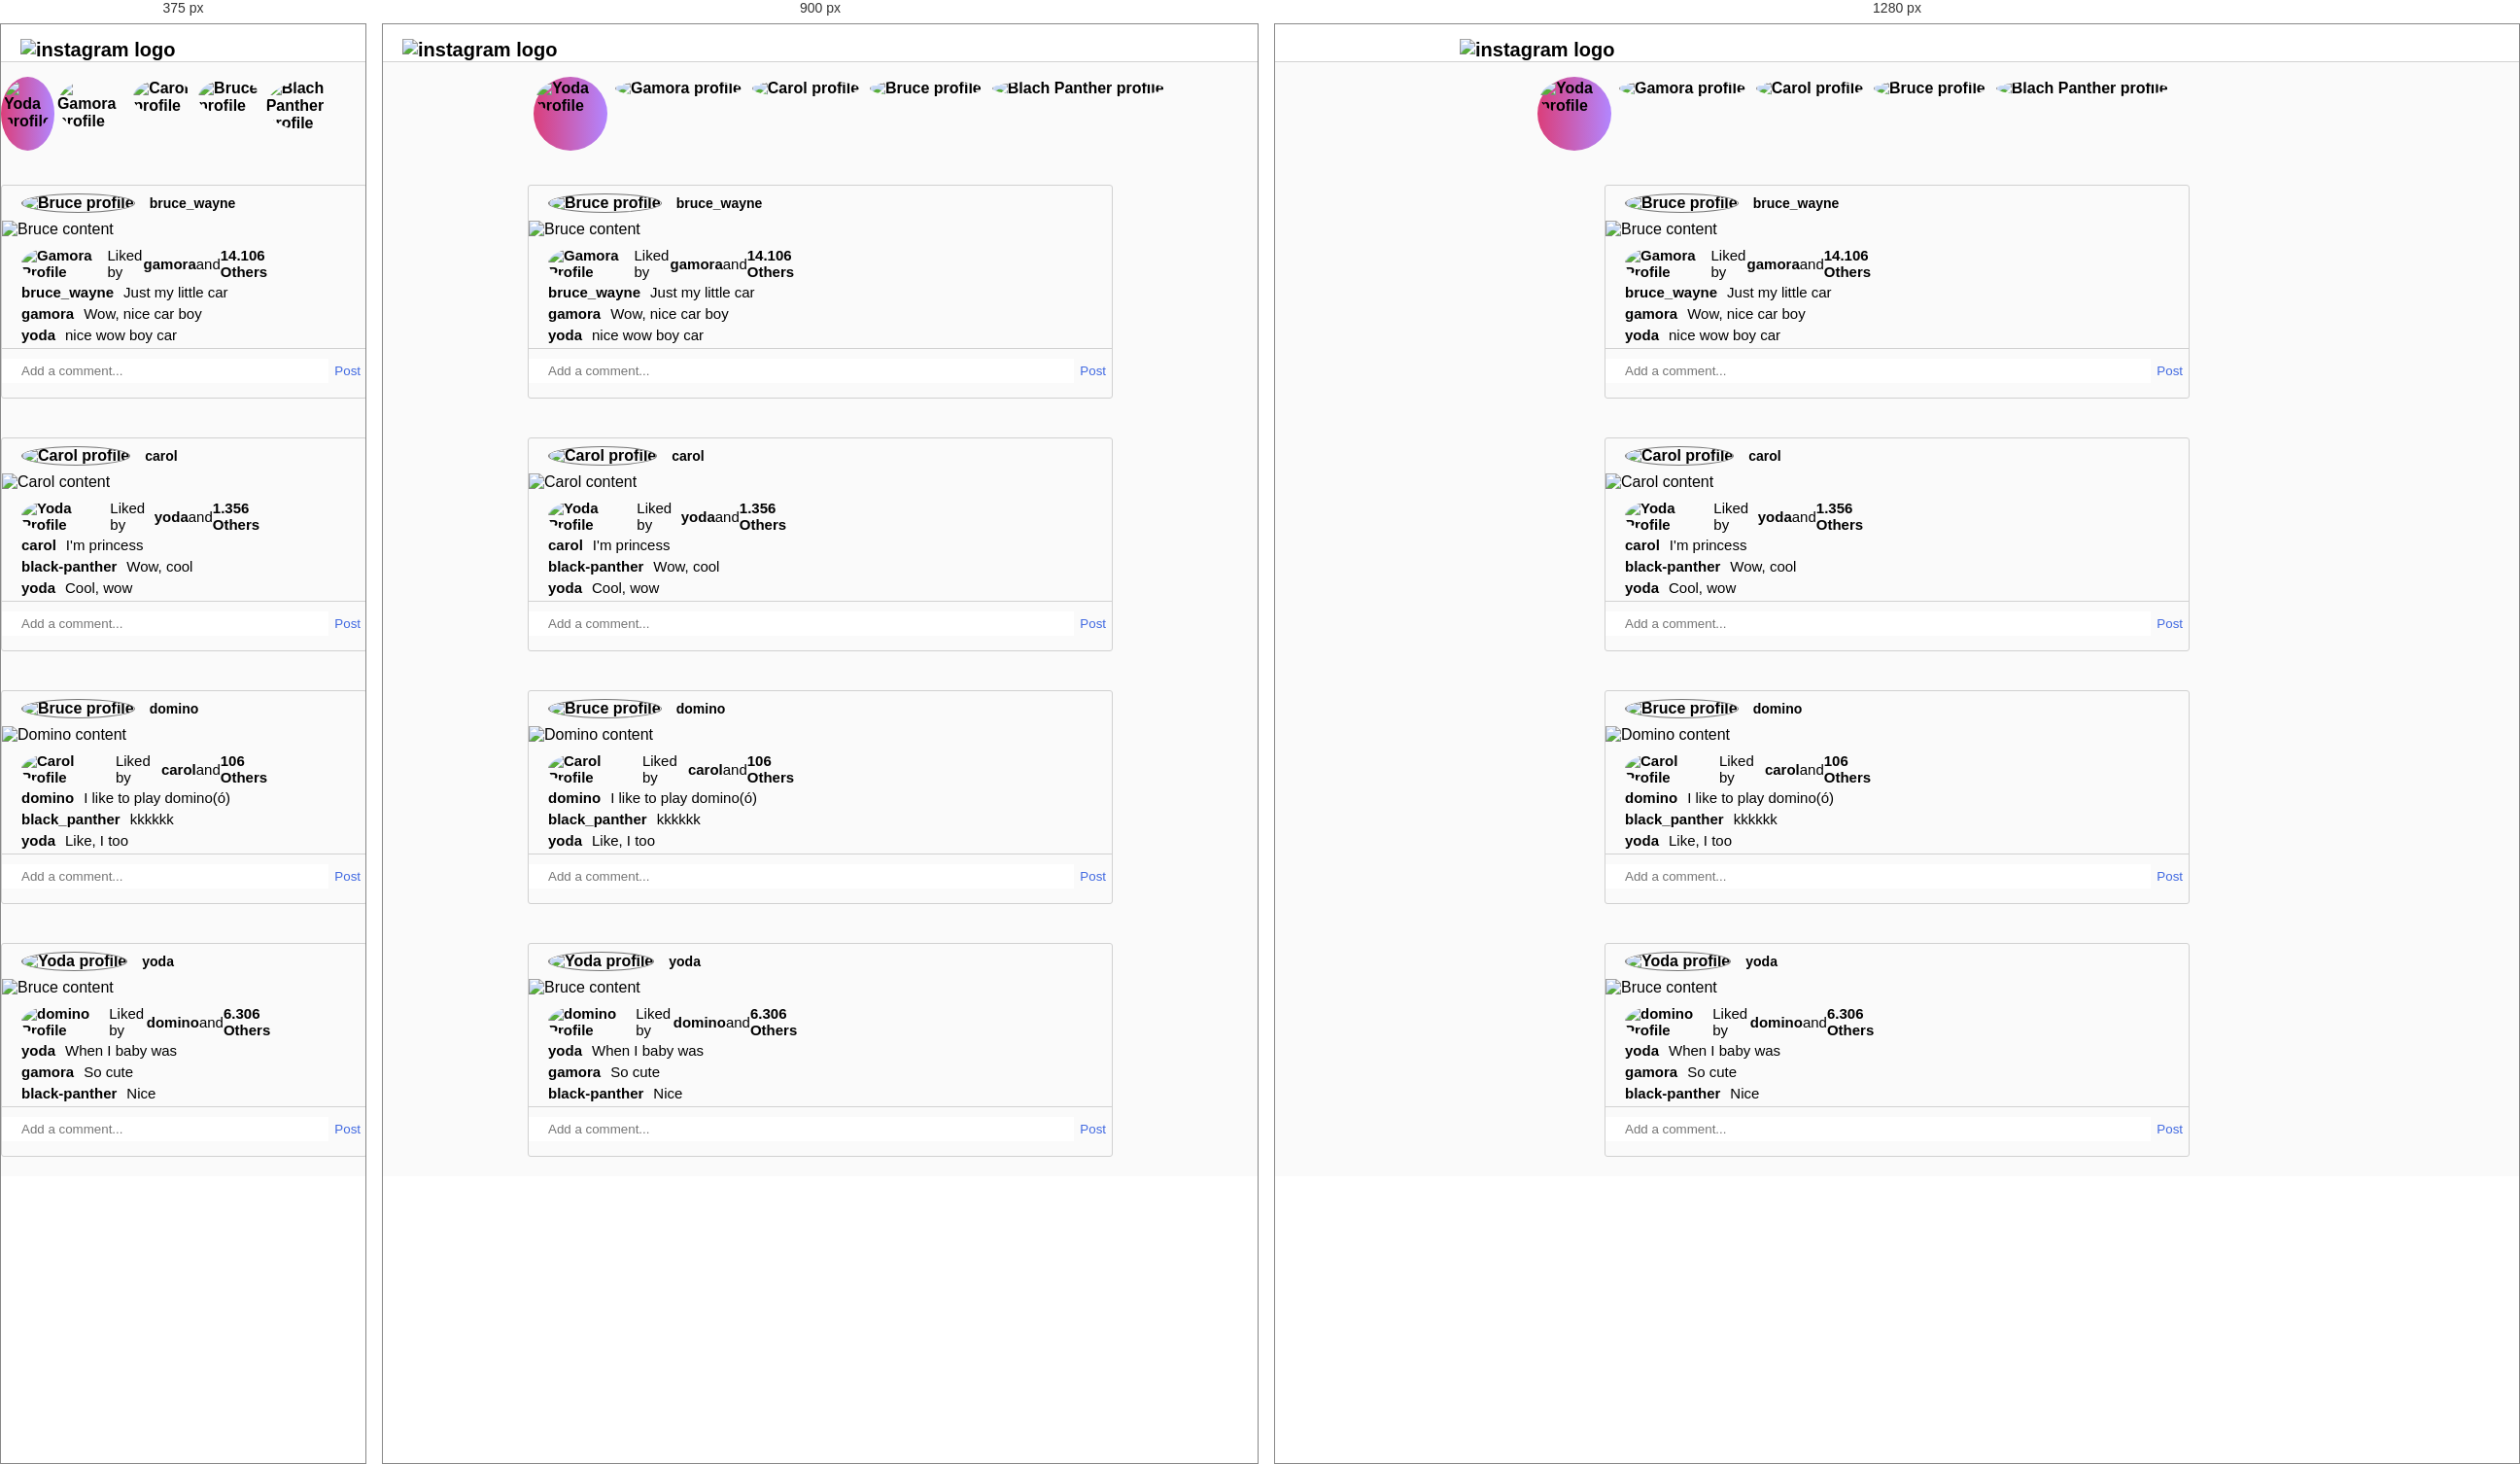
Rendered at 375 px, 900 px and 1280 px, left to right.

<!-- file: index.html -->
<!DOCTYPE html>
<html class="no-js" lang="pt-br">
	<head>
		<meta charset="utf-8" />
		<title>Instagram Codenation</title>
		<meta name="description" content="" />
		<link rel="shortcut icon" type="image/png" href="/favicon.png" />
		<meta name="viewport" content="width=device-width, initial-scale=1" />
		<link href="https://fonts.googleapis.com/css2?family=Manrope&display=swap" rel="stylesheet">

		<link rel="stylesheet" href="css/normalize.css" />
		<link rel="stylesheet" href="css/fontawesome.min.css" />
		<link rel="stylesheet" href="css/main.css" />
	</head>
	<body>
		<header class="header">
			<nav class="container">
				<ul class="header__list">
					<li class="header__item">
						<a href="#"><img class="header__icon" src="./img/instagram-logo.svg" alt="instagram logo"></a>
					</li>
					<li class="header__item">
						<a href="#"><i class="far fa-paper-plane"></i></a>
					</li>
				</ul>
			</nav>
		</header>
		<main class="main">
			<div class="stories-list container">
				<div >
					<nav>
						<ul class="stories-list__storie">
							<li class="stories-list__item">
								<a href="#"><img class="stories-list__img-profile" src="./img/profiles/yoda/yoda-profile.jpg" alt="Yoda profile"></a>
							</li>
							<li class="stories-list__item">
								<a href="#"><img class="stories-list__img-profile" src="./img/profiles/gamora/gamora-profile.jpg" alt="Gamora profile"></a>
							</li>
							<li class="stories-list__item">
								<a href="#"><img class="stories-list__img-profile" src="./img/profiles/carol/carol-profile.jpg" alt="Carol profile"></a>
							</li>
							<li class="stories-list__item">
								<a href="#"><img class="stories-list__img-profile" src="./img/profiles/bruce/bruce-profile.jpg" alt="Bruce profile"></a>
							</li>
							<li class="stories-list__item">
								<a href="#"><img class="stories-list__img-profile" src="./img/profiles/black-panther/black-panther-profile.jpg" alt="Blach Panther profile"></a>
							</li>
						</ul>
					</nav>
				</div>
			</div>
			<div class="card-list container">
				<div class="card">
					<div class="card__header">
						<div class="card__profile">
							<a href="#">
								<img class="card__img-profile" src="./img/profiles/bruce/bruce-profile.jpg" alt="Bruce profile">
							</a>
							<a class="card__profile-name"><p>bruce_wayne</p></a>
						</div>
						<a href="#"><i class="fas fa-ellipsis-h"></i></a>
					</div>
					<div class="card__content">
						<img src="./img/profiles/bruce/bruce-4.jpg" alt="Bruce content">
					</div>
					<ul class="card__actions">
						<li>
							<a href="#" class="card__like">
								<i class="far fa-heart"></i>
							</a>
						</li>
						<li>
							<a href="#">
								<i class="far fa-comment"></i>
							</a>
						</li>
						<li>
							<a href="#">
								<i class="far fa-paper-plane"></i>
							</a>
						</li>
					</ul>
					<div class="card__likes">
						<a href="#">
							<img class="card__liked-profile" src="./img/profiles/gamora/gamora-profile.jpg" alt="Gamora Profile">
						</a>
						<p>Liked by</p>
						<a href="#">gamora</a>
						<p>and</p>
						<a href="#">14.106 Others</a>
					</div>
					<div class="card__comments">
						<div class="card__comment">
							<a href="#">bruce_wayne</a>
							<p>Just my little car</p>
						</div>
						<div class="card__comment">
							<a href="#">gamora</a>
							<p>Wow, nice car boy</p>
						</div>
						<div class="card__comment">
							<a href="#">yoda</a>
							<p>nice wow boy car</p>
						</div>
						<div class="card__make-post">
							<input class="card__post-input" placeholder="Add a comment..." type="text" name="comment">
							<button class="card__post-button">Post</button>
						</div>
					</div>
				</div>
			<div class="card">
				<div class="card__header">
					<div class="card__profile">
						<a href="#">
							<img class="card__img-profile" src="./img/profiles/carol/carol-profile.jpg" alt="Carol profile">
						</a>
						<a class="card__profile-name"><p>carol</p></a>
					</div>
					<a href="#"><i class="fas fa-ellipsis-h"></i></a>
				</div>
				<div class="card__content">
					<img src="./img/profiles/carol/carol-2.jpg" alt="Carol content">
				</div>
				<ul class="card__actions">
					<li>
						<a href="#" class="card__like">
							<i class="far fa-heart"></i>
						</a>
					</li>
					<li>
						<a href="#">
							<i class="far fa-comment"></i>
						</a>
					</li>
					<li>
						<a href="#">
							<i class="far fa-paper-plane"></i>
						</a>
					</li>
				</ul>
				<div class="card__likes">
					<a href="#">
						<img class="card__liked-profile" src="./img/profiles/yoda/yoda-profile.jpg" alt="Yoda Profile">
					</a>
					<p>Liked by</p>
					<a href="#">yoda</a>
					<p>and</p>
					<a href="#">1.356 Others</a>
				</div>
				<div class="card__comments">
					<div class="card__comment">
						<a href="#">carol</a>
						<p>I'm princess</p>
					</div>
					<div class="card__comment">
						<a href="#">black-panther</a>
						<p>Wow, cool</p>
					</div>
					<div class="card__comment">
						<a href="#">yoda</a>
						<p>Cool, wow</p>
					</div>
					<div class="card__make-post">
						<input class="card__post-input" placeholder="Add a comment..." type="text" name="comment">
						<button class="card__post-button">Post</button>
					</div>
				</div>
			</div>
		<div class="card">
					<div class="card__header">
						<div class="card__profile">
							<a href="#">
								<img class="card__img-profile" src="./img/profiles/domino/domino-profile.jpg" alt="Bruce profile">
							</a>
							<a class="card__profile-name"><p>domino</p></a>
						</div>
						<a href="#"><i class="fas fa-ellipsis-h"></i></a>
					</div>
					<div class="card__content">
						<img src="./img/profiles/domino/domino-2.jpg" alt="Domino content">
					</div>
					<ul class="card__actions">
						<li>
							<a href="#" class="card__like">
								<i class="far fa-heart"></i>
							</a>
						</li>
						<li>
							<a href="#">
								<i class="far fa-comment"></i>
							</a>
						</li>
						<li>
							<a href="#">
								<i class="far fa-paper-plane"></i>
							</a>
						</li>
					</ul>
					<div class="card__likes">
						<a href="#">
							<img class="card__liked-profile" src="./img/profiles/carol/carol-profile.jpg" alt="Carol Profile">
						</a>
						<p>Liked by</p>
						<a href="#">carol</a>
						<p>and</p>
						<a href="#">106 Others</a>
					</div>
					<div class="card__comments">
						<div class="card__comment">
							<a href="#">domino</a>
							<p>I like to play domino(ó)</p>
						</div>
						<div class="card__comment">
							<a href="#">black_panther</a>
							<p>kkkkkk</p>
						</div>
						<div class="card__comment">
							<a href="#">yoda</a>
							<p>Like, I too</p>
						</div>
						<div class="card__make-post">
							<input class="card__post-input" placeholder="Add a comment..." type="text" name="comment">
							<button class="card__post-button">Post</button>
						</div>
					</div>
				</div>
			<div class="card">
				<div class="card__header">
					<div class="card__profile">
						<a href="#">
							<img class="card__img-profile" src="./img/profiles/yoda/yoda-profile.jpg" alt="Yoda profile">
						</a>
						<a class="card__profile-name"><p>yoda</p></a>
					</div>
					<a href="#"><i class="fas fa-ellipsis-h"></i></a>
				</div>
				<div class="card__content">
					<img src="./img/profiles/yoda/yoda-1.jpg" alt="Bruce content">
				</div>
				<ul class="card__actions">
					<li>
						<a href="#" class="card__like">
							<i class="far fa-heart"></i>
						</a>
					</li>
					<li>
						<a href="#">
							<i class="far fa-comment"></i>
						</a>
					</li>
					<li>
						<a href="#">
							<i class="far fa-paper-plane"></i>
						</a>
					</li>
				</ul>
				<div class="card__likes">
					<a href="#">
						<img class="card__liked-profile" src="./img/profiles/domino/domino-profile.jpg" alt="domino Profile">
					</a>
					<p>Liked by</p>
					<a href="#">domino</a>
					<p>and</p>
					<a href="#">6.306 Others</a>
				</div>
				<div class="card__comments">
					<div class="card__comment">
						<a href="#">yoda</a>
						<p>When I baby was</p>
					</div>
					<div class="card__comment">
						<a href="#">gamora</a>
						<p>So cute</p>
					</div>
					<div class="card__comment">
						<a href="#">black-panther</a>
						<p>Nice</p>
					</div>
					<div class="card__make-post">
						<input class="card__post-input" placeholder="Add a comment..." type="text" name="comment">
						<button class="card__post-button">Post</button>
					</div>
				</div>
			</div>
		</div>
			</div>
		</main>
	</body>
</html>


/* @media block from css/main.css */
@media (max-width: 1000px){
	.container{
		width: 100%;		
	}
	.header__list{
		padding: 0 20px;
	}
	
}

/* @media block from css/main.css */
@media (max-width: 800px){
	.card{
	width: 100%;
	max-height: 1200px;
	}
	.stories-list{
		width: 100%;
		padding-left: 0;
	}
	.stories-list__item{
		margin-left: 0;
	}
	
}